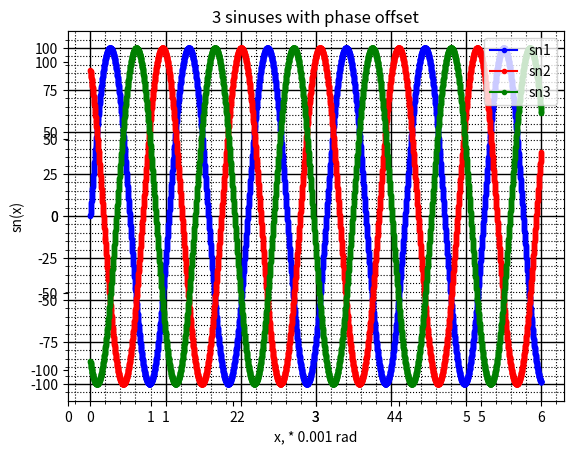

Python code for this plot:
import numpy as np
import math as math
import matplotlib.pyplot as plt
import matplotlib as mpl

ampl = 100
delta = 0.0
n = 6
#-------------------
pi = math.pi
xrange = np.arange(0, 6, 0.001)
sn1 = []
sn2 = []
sn3 = []
for x in xrange:
    sn1.append(ampl * math.sin((x + delta)*6 + 0))
    sn2.append(ampl * math.sin((x + delta)*6 + 2*pi/3))
    sn3.append(ampl * math.sin((x + delta)*6 + 4*pi/3))

#---------------------
print ('matplotlib ver: ', mpl.__version__)
dpi = 80
fig = plt.figure(dpi = dpi, figsize = (512 / dpi, 384 / dpi) )
mpl.rcParams.update({'font.size': 10})

min_val = min(sn1)
max_val = max(sn1)

plt.axis([0, max(xrange), min_val-20, max_val+20])

plt.title('3 sinuses with phase offset')
plt.xlabel('x, * 0.001 rad')
plt.ylabel('sn(x)')

ax = plt.axes()
ax.xaxis.grid(True)
ax.yaxis.grid(True)

#locator = mpl.ticker.MultipleLocator (base=1.0)
#ax.xaxis.set_major_locator (locator)
        
ax.minorticks_on()
ax.grid(which='major',
        color = 'k', 
        linewidth = 1)
ax.grid(which='minor', 
        color = 'k', 
        linestyle = ':')        
        
plt.plot(xrange, sn1, color = 'blue', linestyle = '-',
         label = 'sn1', marker=".")
plt.plot(xrange, sn2, color = 'red', linestyle = '-',
         label = 'sn2', marker=".")
plt.plot(xrange, sn3, color = 'green', linestyle = '-',
         label = 'sn3', marker=".")
plt.legend(loc = 'upper right')
plt.show()
        
input()